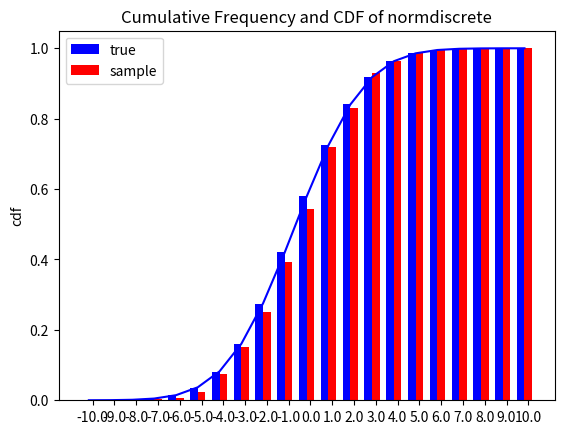

Write the Python code that produced this figure.
import matplotlib.pyplot as plt
import numpy as np
from scipy import stats

npoints = 20  # number of integer support points of the distribution minus 1
npointsh = npoints / 2
npointsf = float(npoints)
nbound = 4  # bounds for the truncated normal
normbound = (1 + 1 / npointsf) * nbound  # actual bounds of truncated normal
grid = np.arange(-npointsh, npointsh + 2, 1)  # integer grid
gridlimitsnorm = (grid - 0.5) / npointsh * nbound  # bin limits for the truncnorm
gridlimits = grid - 0.5
grid = grid[:-1]
probs = np.diff(stats.truncnorm.cdf(gridlimitsnorm, -normbound, normbound))
gridint = grid
normdiscrete = stats.rv_discrete(
    values=(gridint, np.round(probs, decimals=7)),
    name='normdiscrete')

n_sample = 500
np.random.seed(87655678)  # fix the seed for replicability
rvs = normdiscrete.rvs(size=n_sample)
rvsnd = rvs
f, l = np.histogram(rvs, bins=gridlimits)
sfreq = np.vstack([gridint, f, probs * n_sample]).T
fs = sfreq[:, 1] / float(n_sample)
ft = sfreq[:, 2] / float(n_sample)
fs = sfreq[:, 1].cumsum() / float(n_sample)
ft = sfreq[:, 2].cumsum() / float(n_sample)
nd_std = np.sqrt(normdiscrete.stats(moments='v'))

ind = gridint  # the x locations for the groups
width = 0.35  # the width of the bars

plt.figure()
plt.subplot(111)
rects1 = plt.bar(ind, ft, width, color='b')
rects2 = plt.bar(ind + width, fs, width, color='r')
normline = plt.plot(ind + width / 2.0, stats.norm.cdf(ind + 0.5, scale=nd_std),
                    color='b')

plt.ylabel('cdf')
plt.title('Cumulative Frequency and CDF of normdiscrete')
plt.xticks(ind + width, ind)
plt.legend((rects1[0], rects2[0]), ('true', 'sample'))

plt.show()
